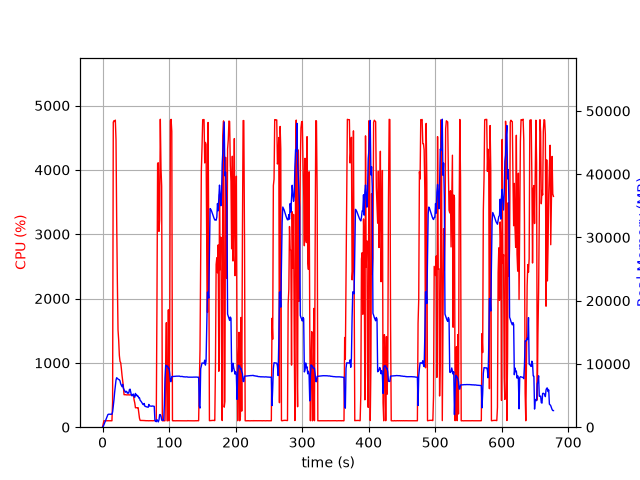

Source data for this figure (header and first rows):
elapsed_time, nproc, cpu, mem_real, mem_virtual
4.982948303222656e-05, 1, 0.0, 6.285, 2789
1.006, 1, 51.7, 108.4, 782.3
2.014, 1, 99.2, 376.4, 1902
3.021, 1, 100.2, 636.4, 3188
4.029, 1, 100.2, 918.4, 3188
5.037, 1, 99.3, 1152, 5748
6.044, 1, 100.3, 1434, 5748
7.051, 1, 100.3, 1714, 5748
8.059, 1, 100.2, 1996, 5748
9.067, 1, 100.1, 2053, 5236
10.08, 1, 100.0, 2053, 5236
11.09, 1, 99.1, 2050, 5236
12.09, 1, 100.1, 2050, 5236
13.1, 1, 100.1, 2050, 5236
14.11, 1, 100.0, 2050, 5236
15.12, 1, 392.2, 2413, 9393
16.15, 1, 4740, 3357, 10437
17.17, 1, 4764, 4318, 11653
18.19, 1, 4750, 5522, 12833
19.21, 1, 4773, 6430, 13710
20.23, 1, 4471, 7444, 15022
21.24, 1, 3224, 7827, 15560
22.25, 1, 2274, 7702, 15794
23.26, 1, 1513, 7618, 15938
24.27, 1, 1350, 7536, 16098
25.28, 1, 1114, 7505, 16378
26.28, 1, 1022, 7313, 16546
27.29, 1, 1002, 6842, 16546
28.3, 1, 910.6, 6619, 16546
29.31, 1, 803.4, 6403, 16546
30.31, 1, 722.2, 6770, 17008
31.32, 1, 632.2, 6172, 17238
32.33, 1, 504.4, 5921, 17478
33.34, 1, 506.4, 5734, 17478
34.34, 1, 505.0, 5526, 17478
35.35, 1, 505.1, 5671, 17478
36.36, 1, 502.1, 5641, 17478
37.36, 1, 503.2, 5370, 17478
38.37, 1, 502.0, 5432, 17478
39.38, 1, 504.3, 5381, 17478
40.39, 1, 501.2, 5947, 17670
41.4, 1, 502.0, 6014, 17894
42.4, 1, 503.6, 5540, 17894
43.41, 1, 503.9, 5047, 17894
44.42, 1, 502.0, 4956, 17894
45.43, 1, 502.7, 5168, 17894
46.44, 1, 502.1, 5235, 17894
47.45, 1, 423.2, 4872, 17894
48.46, 1, 376.3, 4727, 17894
49.47, 1, 302.0, 5338, 17894
50.48, 1, 303.2, 5029, 17894
51.49, 1, 303.0, 5095, 17894
52.5, 1, 301.4, 4870, 17894
53.51, 1, 303.3, 4911, 17894
54.52, 1, 224.9, 4614, 17894
55.52, 1, 139.8, 4637, 17894
56.53, 1, 105.0, 4247, 17894
57.54, 1, 105.0, 4138, 17894
58.55, 1, 106.1, 3987, 17894
59.56, 1, 105.0, 3818, 17894
... 611 more rows
